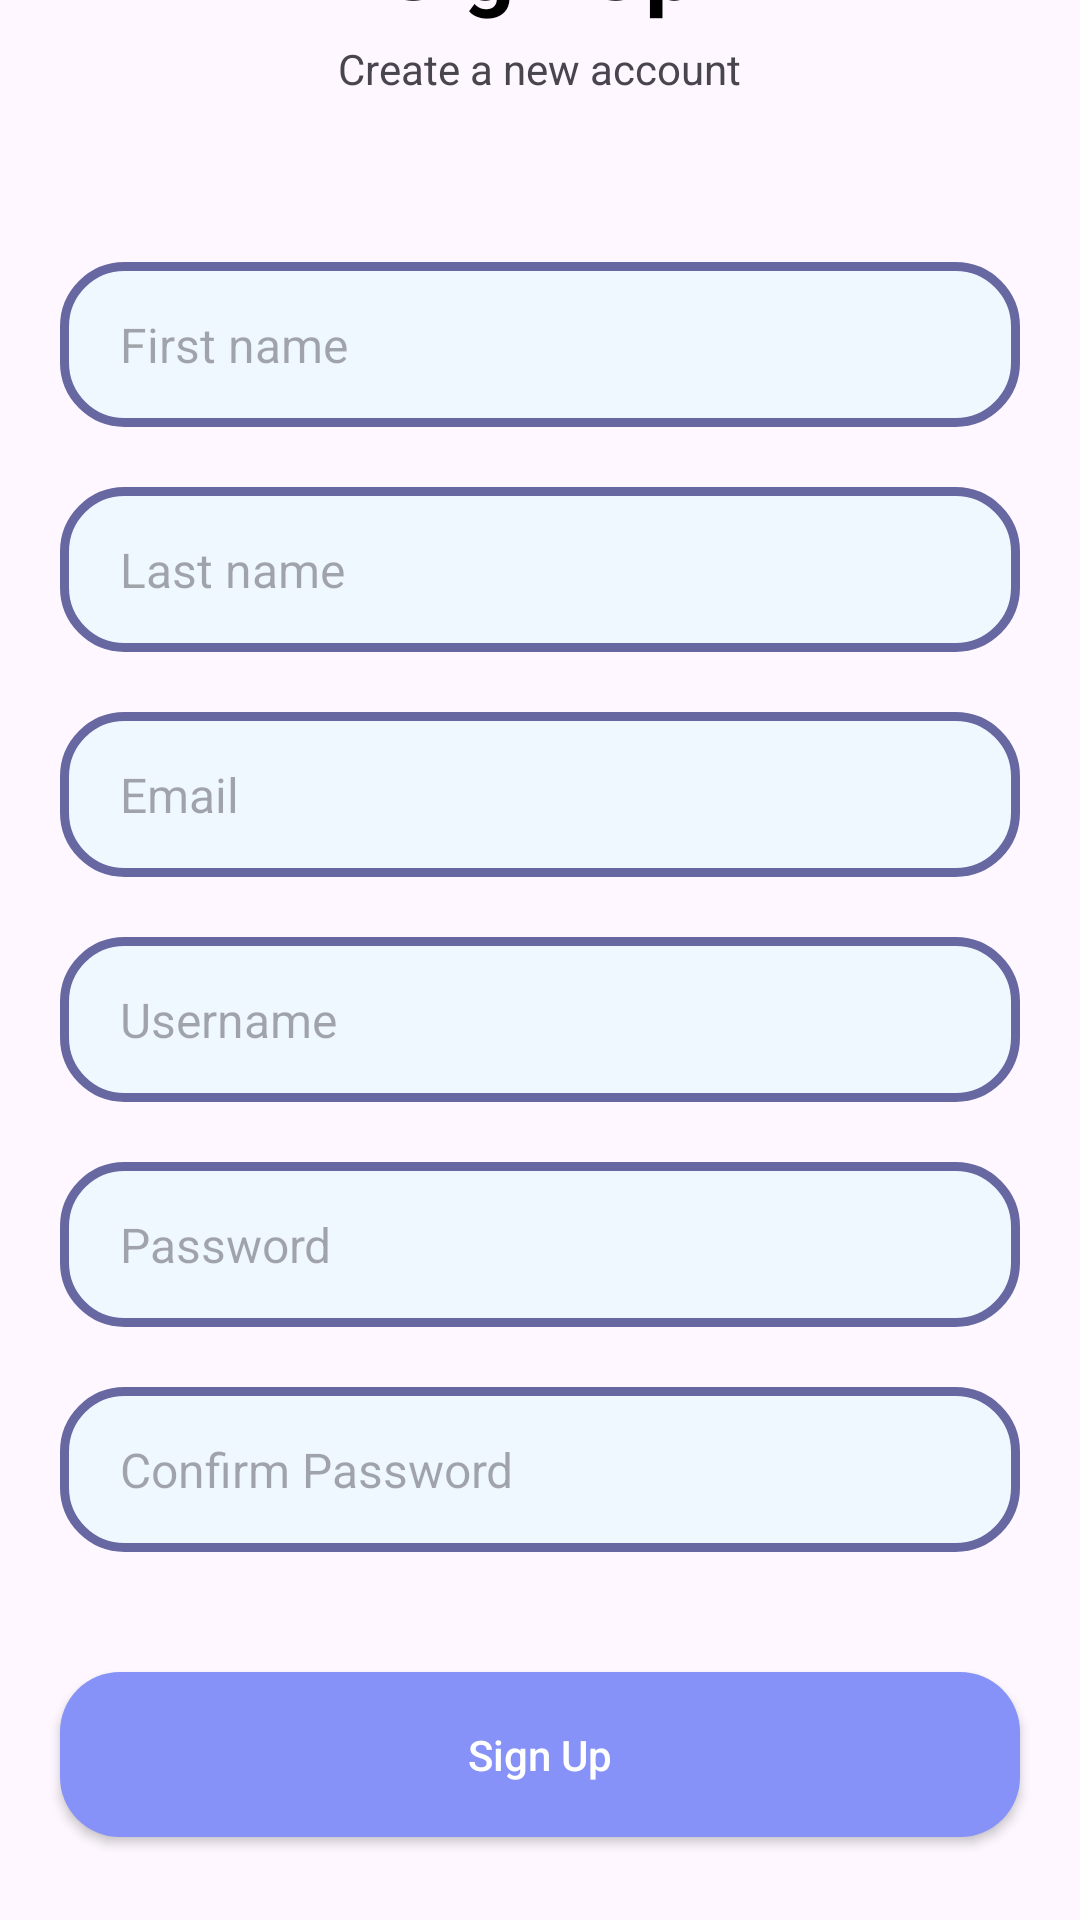

Produce the Android XML layout that renders to this screen, including the resource entries it uses.
<!-- AndroidManifest.xml: application theme Theme.SecondChanceMarket -->
<!-- res/layout/activity_register.xml -->
<?xml version="1.0" encoding="utf-8"?>
<LinearLayout xmlns:android="http://schemas.android.com/apk/res/android"
    xmlns:tools="http://schemas.android.com/tools"
    android:layout_width="match_parent"
    android:layout_height="match_parent"
    android:gravity="center"
    android:orientation="vertical"
    tools:context=".RegisterActivity">


  <TextView
      android:layout_width="wrap_content"
      android:layout_height="wrap_content"
      android:layout_gravity="center"
      android:text="Sign Up"
      android:textColor="@color/black"
      android:textSize="30sp"
      android:textStyle="bold" />

  <TextView
      android:layout_width="wrap_content"
      android:layout_height="wrap_content"
      android:layout_gravity="center"
      android:layout_marginTop="5dp"
      android:text="Create a new account" />


  <EditText
      android:id="@+id/firstNameText"
      android:layout_width="match_parent"
      android:layout_height="55dp"
      android:layout_marginStart="20dp"
      android:layout_marginTop="55dp"
      android:layout_marginEnd="20dp"
      android:background="@drawable/stroke_text"
      android:hint="First name"
      android:inputType="text"
      android:maxLines="1"
      android:paddingStart="20dp"
      android:paddingEnd="30dp"
      android:textSize="16sp" />

  <EditText
      android:id="@+id/lastNameText"
      android:layout_width="match_parent"
      android:layout_height="55dp"
      android:layout_marginStart="20dp"
      android:layout_marginTop="20dp"
      android:layout_marginEnd="20dp"
      android:background="@drawable/stroke_text"
      android:hint="Last name"
      android:inputType="text"
      android:maxLines="1"
      android:paddingStart="20dp"
      android:paddingEnd="20dp"
      android:textSize="16sp" />

  <EditText
      android:id="@+id/emailText"
      android:layout_width="match_parent"
      android:layout_height="55dp"
      android:layout_marginStart="20dp"
      android:layout_marginTop="20dp"
      android:layout_marginEnd="20dp"
      android:background="@drawable/stroke_text"
      android:hint="Email"
      android:inputType="textEmailAddress"
      android:maxLines="1"
      android:paddingStart="20dp"
      android:paddingEnd="20dp"
      android:textSize="16sp" />

  <EditText
      android:id="@+id/usernameText"
      android:layout_width="match_parent"
      android:layout_height="55dp"
      android:layout_marginStart="20dp"
      android:layout_marginTop="20dp"
      android:layout_marginEnd="20dp"
      android:background="@drawable/stroke_text"
      android:hint="Username"
      android:inputType="text"
      android:maxLines="1"
      android:paddingStart="20dp"
      android:paddingEnd="20dp"
      android:textSize="16sp" />

  <EditText
      android:id="@+id/passwordText"
      android:layout_width="match_parent"
      android:layout_height="55dp"
      android:layout_marginStart="20dp"
      android:layout_marginTop="20dp"
      android:layout_marginEnd="20dp"
      android:background="@drawable/stroke_text"
      android:hint="Password"
      android:inputType="textPassword"
      android:maxLines="1"
      android:paddingStart="20dp"
      android:paddingEnd="20dp"
      android:textSize="16sp" />

  <EditText
      android:id="@+id/confirmedPasswordText"
      android:layout_width="match_parent"
      android:layout_height="55dp"
      android:layout_marginStart="20dp"
      android:layout_marginTop="20dp"
      android:layout_marginEnd="20dp"
      android:background="@drawable/stroke_text"
      android:hint="Confirm Password"
      android:inputType="textPassword"
      android:maxLines="1"
      android:paddingStart="20dp"
      android:paddingEnd="20dp"
      android:textSize="16sp"
      tools:ignore="TextFields" />


  <androidx.appcompat.widget.AppCompatButton
      android:id="@+id/signUpButton"
      android:layout_width="match_parent"
      android:layout_height="55dp"
      android:layout_marginStart="20dp"
      android:layout_marginTop="40dp"
      android:layout_marginEnd="20dp"
      android:background="@drawable/round_back_purple_15"
      android:text="Sign Up"
      android:textAllCaps="false"
      android:textColor="@color/white" />

  <RelativeLayout
      android:layout_width="match_parent"
      android:layout_height="wrap_content"
      android:layout_marginStart="20dp"
      android:layout_marginTop="20dp"
      android:layout_marginEnd="20dp">

    <View
        android:layout_width="match_parent"
        android:layout_height="1dp"
        android:layout_centerVertical="true"
        android:layout_marginStart="20dp"
        android:layout_marginEnd="20dp"
        android:layout_toStartOf="@+id/orText"
        android:background="#1A000000" />

    <TextView
        android:id="@+id/orText"
        android:layout_width="wrap_content"
        android:layout_height="wrap_content"
        android:layout_centerInParent="true"
        android:text=""
        android:textColor="@color/black"
        android:textSize="12sp" />

    <View
        android:layout_width="match_parent"
        android:layout_height="1dp"
        android:layout_centerVertical="true"
        android:layout_marginStart="20dp"
        android:layout_marginEnd="20dp"
        android:layout_toEndOf="@+id/orText"
        android:background="#1A000000" />


  </RelativeLayout>

  <LinearLayout
      android:layout_width="wrap_content"
      android:layout_height="wrap_content"
      android:layout_marginTop="40dp"
      android:gravity="center"
      android:orientation="horizontal">

    <TextView
        android:layout_width="wrap_content"
        android:layout_height="wrap_content"
        android:text="Already have an account?" />

    <TextView
        android:id="@+id/signInText"
        android:layout_width="wrap_content"
        android:layout_height="wrap_content"
        android:layout_marginStart="5dp"
        android:clickable="true"
        android:focusable="true"
        android:text="Sign In"
        android:textColor="@color/deepblue"
        android:textStyle="bold" />

  </LinearLayout>

</LinearLayout>
<!-- resources referenced by this layout -->
<resources>
  <color name="black">#FF000000</color>
  <color name="deepblue">#12125B</color>
  <color name="white">#FFFFFFFF</color>
  <!-- drawable round_back_purple_15 (drawable) -->
  <?xml version="1.0" encoding="utf-8"?>
  <shape xmlns:android="http://schemas.android.com/apk/res/android"
      android:shape="rectangle">
  
      <solid android:color="@color/purple"/>
      <corners android:radius="20dp" />
  </shape>
  <!-- drawable stroke_text (drawable) -->
  <?xml version="1.0" encoding="utf-8"?>
  <shape xmlns:android="http://schemas.android.com/apk/res/android"
      android:shape="rectangle">
      <stroke
          android:width="3dp"
          android:color="#6767A2"/>
      <corners
          android:radius="20dp"/>
      <solid android:color="@color/alice">    </solid>
  </shape>
  <style name="Theme.SecondChanceMarket" parent="Base.Theme.SecondChanceMarket" />
  <color name="purple">#8692f7</color>
  <color name="alice">#F0F8FF</color>
  <style name="Base.Theme.SecondChanceMarket" parent="Theme.Material3.DayNight.NoActionBar">
          
          
      </style>
</resources>
